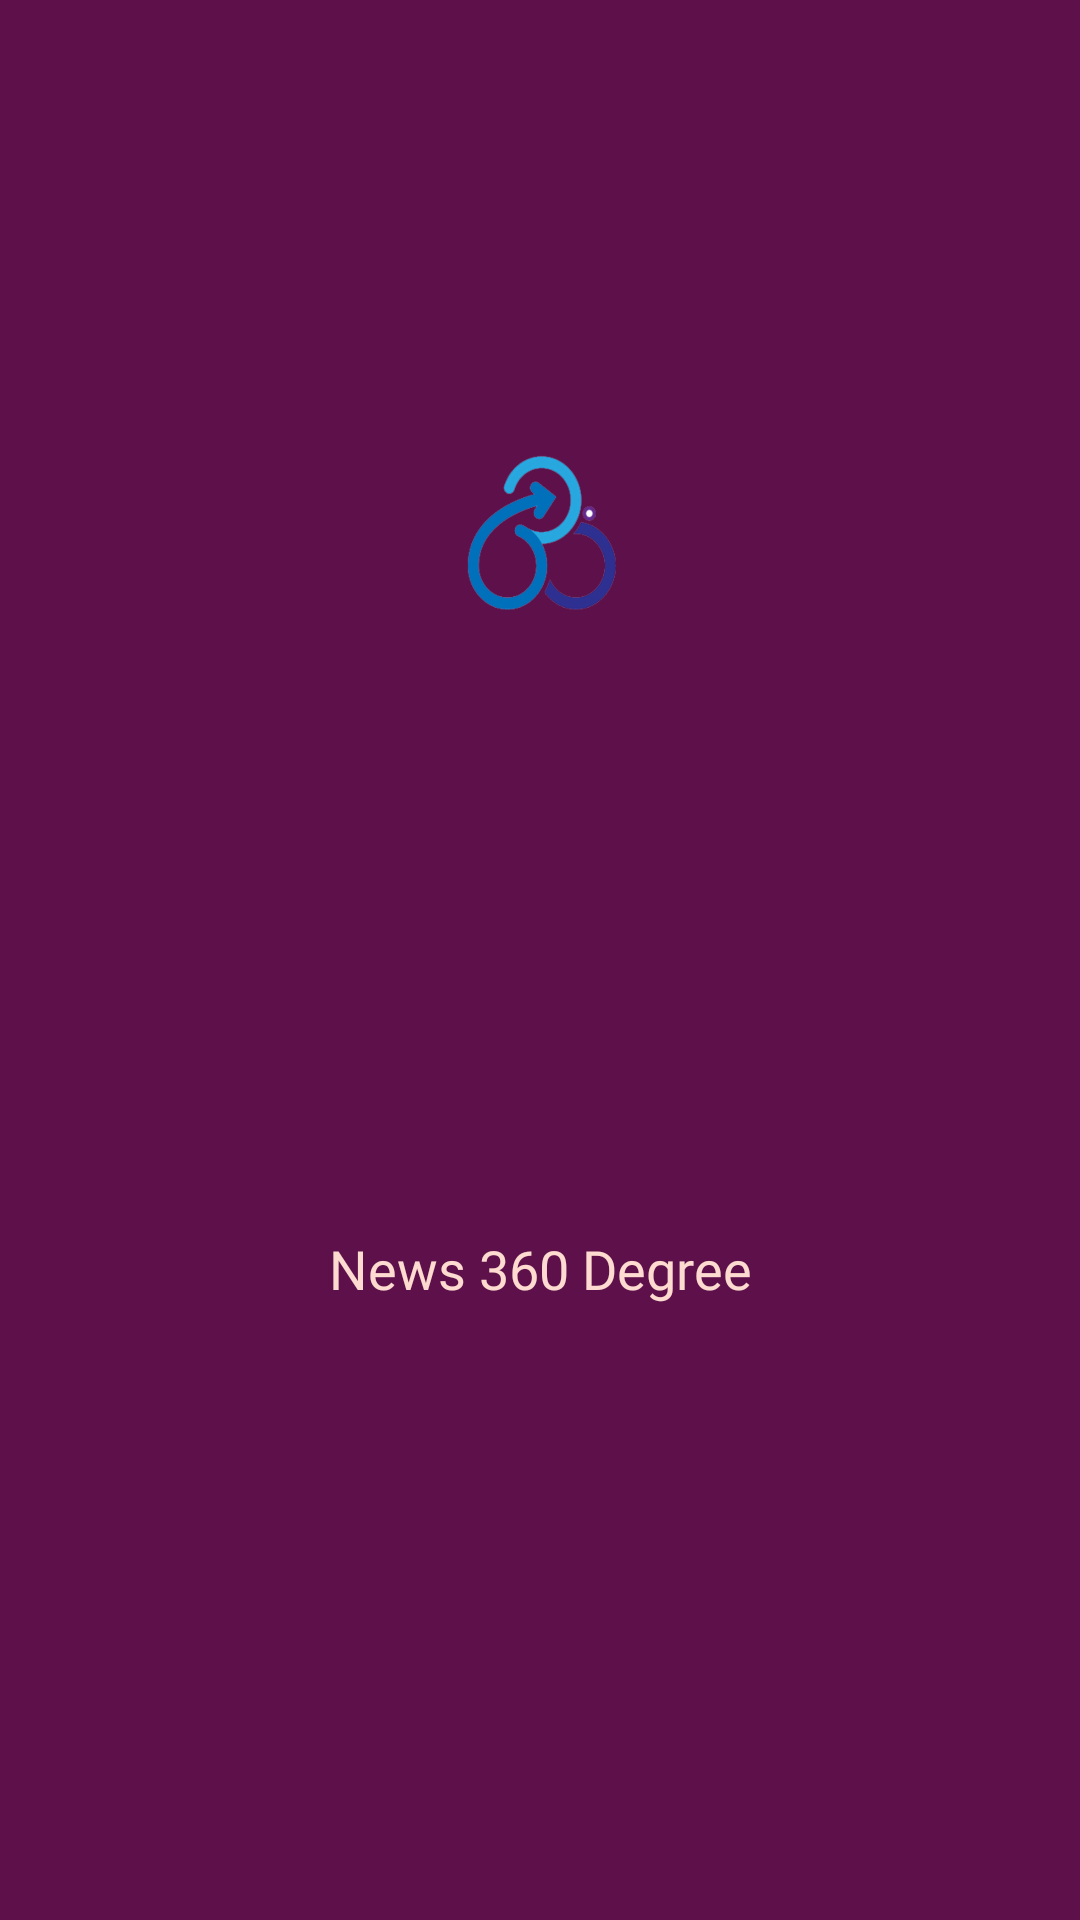

Layout XML and referenced resources for this Android screen:
<!-- AndroidManifest.xml: application theme AppTheme -->
<!-- res/layout/nav_header.xml -->
<?xml version="1.0" encoding="utf-8"?>
<android.support.constraint.ConstraintLayout
    xmlns:android="http://schemas.android.com/apk/res/android"
    xmlns:app="http://schemas.android.com/apk/res-auto"
    xmlns:tools="http://schemas.android.com/tools"
    android:layout_width="match_parent"
    android:background="@color/colorPrimary"
    android:layout_height="150dp">

    <ImageView
        android:id="@+id/imageView2"
        android:layout_width="55dp"
        android:layout_height="55dp"
        android:layout_marginBottom="8dp"
        android:layout_marginEnd="8dp"
        android:layout_marginLeft="8dp"
        android:layout_marginRight="8dp"
        android:layout_marginStart="8dp"
        android:layout_marginTop="8dp"
        app:layout_constraintBottom_toBottomOf="parent"
        app:layout_constraintEnd_toEndOf="parent"
        app:layout_constraintStart_toStartOf="parent"
        app:layout_constraintTop_toTopOf="parent"
        app:layout_constraintVertical_bias="0.25"
        app:srcCompat="@drawable/news360" />

    <TextView
        android:id="@+id/textView"
        android:layout_width="wrap_content"
        android:layout_height="wrap_content"
        android:layout_marginBottom="8dp"
        android:layout_marginEnd="8dp"
        android:layout_marginLeft="8dp"
        android:layout_marginRight="8dp"
        android:layout_marginStart="8dp"
        android:layout_marginTop="8dp"
        android:text="@string/app_name"
        android:textColor="@color/colorT"
        android:textSize="@dimen/eighteenDp"
        android:fontFamily="@font/google_sans_bold"
        app:layout_constraintBottom_toBottomOf="parent"
        app:layout_constraintEnd_toEndOf="parent"
        app:layout_constraintStart_toStartOf="parent"
        app:layout_constraintTop_toBottomOf="@+id/imageView2" />

</android.support.constraint.ConstraintLayout>
<!-- resources referenced by this layout -->
<resources>
  <color name="colorPrimary">#5D1049</color>
  <color name="colorT">#FEDBD0</color>
  <dimen name="eighteenDp">18dp</dimen>
  <!-- drawable news360: png bitmap (drawable-hdpi, 18357 bytes) -->
  <string name="app_name">News 360 Degree</string>
  <style name="AppTheme" parent="Theme.AppCompat.Light.NoActionBar">
          
  
          <item name="colorPrimary">@color/colorPrimary</item>
          <item name="colorPrimaryDark">@color/colorPrimaryDark</item>
          <item name="colorAccent">@color/colorAccent</item>
  
      </style>
  <color name="colorPrimaryDark">#4E0D3A</color>
  <color name="colorAccent">#720D5D</color>
</resources>
